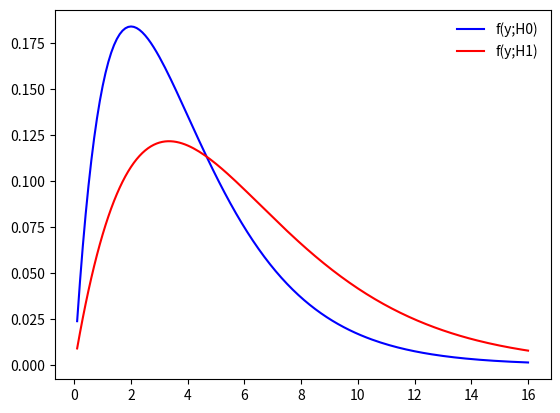

Here is the Python script that generated this plot: (Note: this script raises an exception after producing the figure.)
import matplotlib.pyplot as plt
import numpy as np
from scipy.stats import bernoulli
from scipy.stats import chi2
from scipy.stats import ncx2

dof = 4
ncp = 2
y = np.arange(0.1,16.1,0.1)

fig, ax = plt.subplots(1, 1)
ax.plot(y, chi2.pdf(y, dof), 'b-', label='f(y;H0)')
ax.plot(y, ncx2.pdf(y, dof, ncp), 'r-', label='f(y;H1)')
ax.legend(loc='best', frameon=False)
plt.show()

import pandas as pd

identities_df = pd.DataFrame.from_csv("ecen662names.csv")
salt = 0
sample_size = 1000

for number, item in identities_df[['GITHUB','UIN']].iterrows():
    myseed = item[1] + salt
    np.random.seed(myseed)
    path = "../Students/" + item[0] + "/Test1/"

    Y0 = np.random.chisquare(dof, size=sample_size)
    Y1 = ncx2.rvs(dof, ncp, size=sample_size)
    Z = bernoulli.rvs(0.5, size=sample_size)
    Y = [h0*(1-h) + h1*h for h,h0,h1 in zip(Z,Y0,Y1)]

    source_df = pd.DataFrame({'Y0':Y0, 'Y1':Y1, 'Y':Y, 'Z':Z})
    sample_df = pd.DataFrame({'Y':Y})

    #print(source_df)
    #source_df.to_csv(path + "TruthSet2.csv")

    #print(sample_df)
    print("git add " + path + "Data1Set2_" + item[0] + ".csv")
    sample_df.to_csv(path + "Data1Set2_" + item[0] + ".csv")


